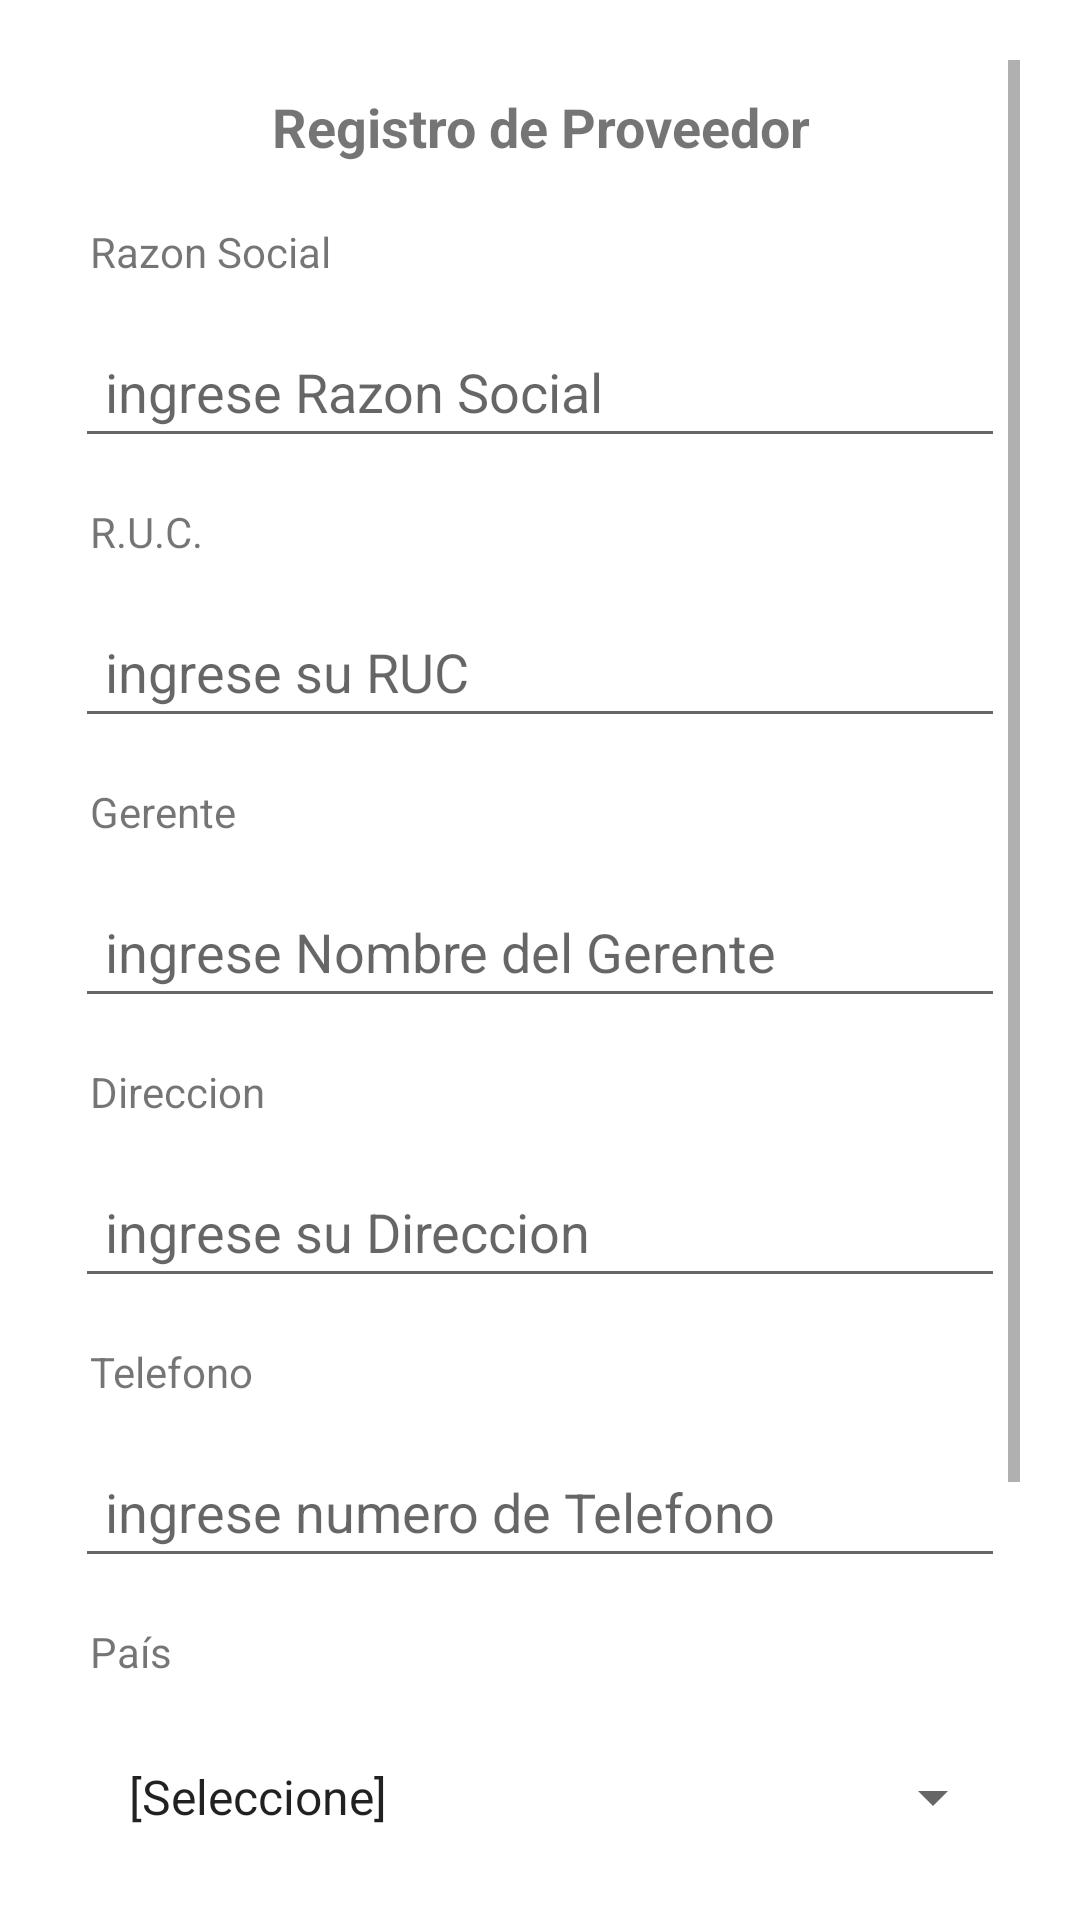

Reconstruct the res/layout file that produces this screen, plus the resources it refers to.
<!-- AndroidManifest.xml: application theme Theme.Movil_modelo_proyecto_2022_2 -->
<!-- res/layout/activity_proveedor_registra.xml -->
<?xml version="1.0" encoding="utf-8"?>
<androidx.appcompat.widget.LinearLayoutCompat xmlns:android="http://schemas.android.com/apk/res/android"
    xmlns:app="http://schemas.android.com/apk/res-auto"
    xmlns:tools="http://schemas.android.com/tools"
    android:layout_width="match_parent"
    android:layout_height="match_parent"
    tools:context=".vista.registra.ProveedorRegistraActivity"
    android:orientation="vertical"
    android:padding="20dp">

    <ScrollView
        android:layout_width="match_parent"
        android:layout_height="wrap_content">

        <androidx.appcompat.widget.LinearLayoutCompat
            android:layout_width="match_parent"
            android:layout_height="wrap_content"
            android:orientation="vertical">

            <TextView
                android:id="@+id/idTitProveedor"
                android:text="@string/txt_registro_de_proveedor"
                android:layout_width="match_parent"
                android:layout_height="wrap_content"
                android:layout_margin="5dp"
                android:padding="5dp"
                android:textAlignment="center"
                android:textSize="18sp"
                android:textStyle="bold" />

            <TextView
                android:layout_width="wrap_content"
                android:layout_height="wrap_content"
                android:layout_margin="5dp"
                android:padding="5dp"
                android:text="Razon Social"
                android:textAlignment="center"
                />

            <EditText
                android:id="@+id/txtRegProRazSoc"
                android:layout_width="match_parent"
                android:layout_height="wrap_content"
                android:layout_margin="5dp"
                android:padding="10dp"
                android:hint="ingrese Razon Social"/>

            <TextView
                android:layout_width="wrap_content"
                android:layout_height="wrap_content"
                android:layout_margin="5dp"
                android:padding="5dp"
                android:text="R.U.C." />

            <EditText
                android:id="@+id/txtRegProruc"
                android:layout_width="match_parent"
                android:layout_height="wrap_content"
                android:layout_margin="5dp"
                android:padding="10dp"
                android:hint="ingrese su RUC"
                android:inputType="number" />

            <TextView
                android:layout_width="wrap_content"
                android:layout_height="wrap_content"
                android:layout_margin="5dp"
                android:padding="5dp"
                android:text="Gerente" />

            <EditText
                android:id="@+id/txtRegProgerente"
                android:layout_width="match_parent"
                android:layout_height="wrap_content"
                android:layout_margin="5dp"
                android:padding="10dp"
                android:hint="ingrese Nombre del Gerente"/>

            <TextView
                android:layout_width="wrap_content"
                android:layout_height="wrap_content"
                android:layout_margin="5dp"
                android:padding="5dp"
                android:text="Direccion" />

            <EditText
                android:id="@+id/txtRegProdirec"
                android:layout_width="match_parent"
                android:layout_height="wrap_content"
                android:layout_margin="5dp"
                android:padding="10dp"
                android:hint="ingrese su Direccion"/>

            <TextView
                android:layout_width="wrap_content"
                android:layout_height="wrap_content"
                android:layout_margin="5dp"
                android:padding="5dp"
                android:text="Telefono" />

            <EditText
                android:id="@+id/txtRegProtel"
                android:layout_width="match_parent"
                android:layout_height="wrap_content"
                android:layout_margin="5dp"
                android:padding="10dp"
                android:hint="ingrese numero de Telefono"
                android:inputType="number"/>

            <TextView
                android:layout_width="wrap_content"
                android:layout_height="wrap_content"
                android:layout_margin="5dp"
                android:padding="5dp"
                android:text="País" />

            <Spinner
                android:id="@+id/spnRegProPais"
                android:layout_width="match_parent"
                android:layout_height="wrap_content"
                android:layout_margin="5dp"
                android:padding="10dp"
                android:minHeight="48dp"
                android:entries="@array/txtPais"
                />

            <TextView
                android:layout_width="wrap_content"
                android:layout_height="wrap_content"
                android:layout_margin="5dp"
                android:padding="5dp"
                android:text="Fecha Fundacion"/>

            <EditText
                android:id="@+id/txtRegProFechaFundacion"
                android:layout_width="match_parent"
                android:layout_height="wrap_content"
                android:layout_margin="5dp"
                android:padding="10dp"
                android:hint="selecione la Fecha"
                android:clickable="false"
                android:cursorVisible="false"
                android:focusable="false"
                android:focusableInTouchMode="false"
                />

            <Button
                android:id="@+id/btnRegProEnviar"
                android:layout_width="match_parent"
                android:layout_height="wrap_content"
                android:layout_margin="5dp"
                android:padding="5dp"
                android:text="Registrar" />

        </androidx.appcompat.widget.LinearLayoutCompat>

    </ScrollView>


</androidx.appcompat.widget.LinearLayoutCompat>
<!-- resources referenced by this layout -->
<resources>
  <string-array name="txtPais">
          <item>[Seleccione]</item>
          <item>Ecuador</item>
          <item>Colombia</item>
          <item>Alemania</item>
          <item>Francia</item>
      </string-array>
  <string name="txt_registro_de_proveedor">Registro de Proveedor</string>
  <style name="Theme.Movil_modelo_proyecto_2022_2" parent="Theme.MaterialComponents.DayNight.DarkActionBar">
          
          <item name="colorPrimary">@color/purple_500</item>
          <item name="colorPrimaryVariant">@color/purple_700</item>
          <item name="colorOnPrimary">@color/white</item>
          
          <item name="colorSecondary">@color/teal_200</item>
          <item name="colorSecondaryVariant">@color/teal_700</item>
          <item name="colorOnSecondary">@color/black</item>
          
          <item name="android:statusBarColor" tools:targetApi="l">?attr/colorPrimaryVariant</item>
          
      </style>
  <!-- not gathered from this repository: default colours our renderer supplied (Android Studio template values) -->
  <color name="purple_500">#FF6200EE</color>
  <color name="purple_700">#FF3700B3</color>
  <color name="teal_200">#FF03DAC5</color>
  <color name="teal_700">#FF018786</color>
  <color name="black">#FF000000</color>
  <color name="white">#FFFFFFFF</color>
</resources>
